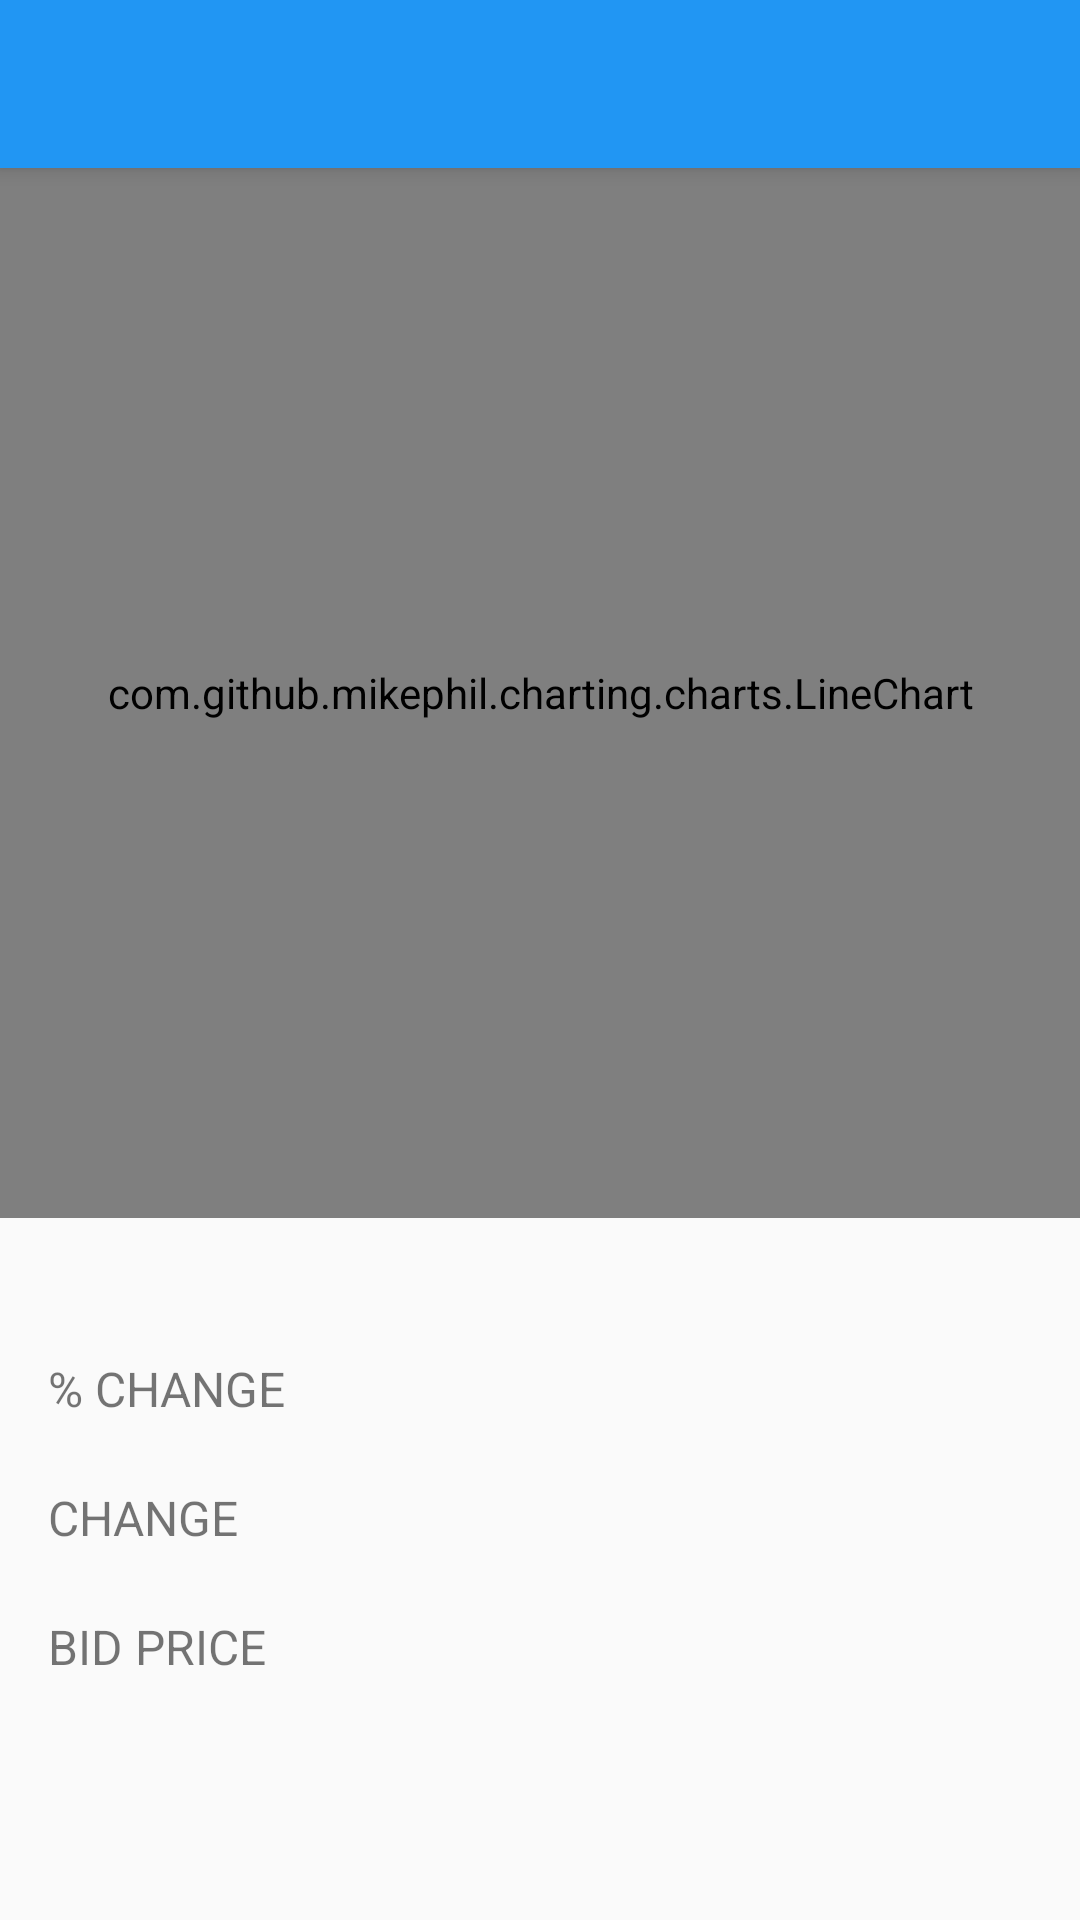

Here is an Android app screen rendered from its layout file. Give the layout XML and the strings, colors and styles it references.
<!-- AndroidManifest.xml: activity theme AppTheme.NoActionBar -->
<!-- res/layout/activity_stock_details.xml -->
<?xml version="1.0"  encoding="utf-8" ?>
<android.support.design.widget.CoordinatorLayout
    xmlns:android="http://schemas.android.com/apk/res/android"
    xmlns:app="http://schemas.android.com/apk/res-auto"
    android:id="@+id/coordinator_layout"
    android:layout_width="match_parent"
    android:layout_height="match_parent"
    android:fitsSystemWindows="true"
    xmlns:tools="http://schemas.android.com/tools"
    tools:context="com.gundula.android.stockhawk.ui.StockDetailsActivity">

    <android.support.design.widget.AppBarLayout
        android:layout_width="match_parent"
        android:layout_height="wrap_content"
        android:theme="@style/AppTheme.AppBarOverlay">

        <android.support.v7.widget.Toolbar
            android:id="@+id/toolbar"
            android:layout_width="match_parent"
            android:layout_height="wrap_content"
            android:background="?attr/colorPrimary"
            android:minHeight="?attr/actionBarSize"
            app:popupTheme="@style/AppTheme.PopupOverlay"
            app:titleTextColor="@android:color/white"
            >
        </android.support.v7.widget.Toolbar>
    </android.support.design.widget.AppBarLayout>

    <ScrollView
        android:layout_width="match_parent"
        android:layout_height="match_parent"
        app:layout_behavior="@string/appbar_scrolling_view_behavior"
        android:scrollbars="vertical"
        >
        <LinearLayout
            android:orientation="vertical"
            xmlns:android="http://schemas.android.com/apk/res/android"
            android:id="@+id/activity_stock_details"
            android:layout_width="match_parent"
            android:layout_height="wrap_content"
            >

            <RelativeLayout
                android:layout_width="match_parent"
                android:layout_height="350dp">

                <com.github.mikephil.charting.charts.LineChart
                    android:id="@+id/linechart"
                    android:layout_width="match_parent"
                    android:layout_height="match_parent"

                    />

                <TextView
                    android:id="@+id/empty_state_view"
                    android:layout_width="match_parent"
                    android:layout_height="wrap_content"
                    android:layout_centerInParent="true"
                    android:gravity="center|center_vertical"
                    android:text="@string/empty_data"
                    android:textSize="20sp"
                    android:visibility="invisible" />

            </RelativeLayout>

            <LinearLayout
                android:orientation="vertical"
                android:layout_width="match_parent"
                android:paddingLeft="@dimen/activity_horizontal_margin"
                android:paddingRight="@dimen/activity_horizontal_margin"
                android:paddingStart="@dimen/activity_horizontal_margin"
                android:paddingEnd="@dimen/activity_horizontal_margin"
                android:layout_height="wrap_content"
                >

                <TextView
                    android:id="@+id/symbol"
                    android:layout_width="match_parent"
                    android:layout_height="wrap_content"
                    style="@style/StockSymbolTextStyle"
                    android:gravity="start|center_vertical"
                    tools:text="GOOG"/>

                <LinearLayout
                    android:orientation="horizontal"
                    android:layout_width="match_parent"
                    android:layout_height="wrap_content"
                    android:layout_marginTop="@dimen/text_margin"
                    android:layout_marginBottom="@dimen/text_margin"
                    >
                    <TextView
                        android:layout_width="0dp"
                        android:layout_weight="1"
                        android:layout_height="wrap_content"
                        style="@style/StockSymbolDetailsTextStyle"
                        android:text="@string/percentage_change"
                        />
                    <TextView
                        android:id="@+id/percent_change"
                        style="@style/PercentChangeTextStyle"
                        android:layout_width="0dp"
                        android:layout_weight="1"
                        android:gravity="center"
                        android:layout_height="wrap_content"
                        android:background="@drawable/percent_change_pill"
                        tools:text="100%" />

                </LinearLayout>
                <LinearLayout
                    android:orientation="horizontal"
                    android:layout_width="match_parent"
                    android:layout_height="wrap_content"
                    android:layout_marginTop="@dimen/text_margin"
                    android:layout_marginBottom="@dimen/text_margin"
                    >
                    <TextView
                        android:layout_width="0dp"
                        android:layout_weight="1"
                        android:layout_height="wrap_content"
                        style="@style/StockSymbolDetailsTextStyle"
                        android:text="@string/change"
                        />
                    <TextView
                        android:id="@+id/change"
                        style="@style/BidPriceTextStyle"
                        android:layout_width="0dp"
                        android:layout_weight="1"
                        android:layout_height="wrap_content"
                        />
                </LinearLayout>

                <LinearLayout
                    android:orientation="horizontal"
                    android:layout_width="match_parent"
                    android:layout_height="wrap_content"
                    android:layout_marginTop="@dimen/text_margin"
                    android:layout_marginBottom="@dimen/text_margin"
                    >
                    <TextView
                        android:layout_width="0dp"
                        android:layout_weight="1"
                        android:layout_height="wrap_content"
                        style="@style/StockSymbolDetailsTextStyle"
                        android:text="@string/bid_price"
                        />
                    <TextView
                        android:id="@+id/bid_price"
                        android:layout_width="0dp"
                        android:layout_weight="1"
                        android:layout_height="wrap_content"
                        style="@style/BidPriceTextStyle"
                        tools:text="1000.00"/>
                </LinearLayout>

                <TextView
                    android:id="@+id/is_up"
                    android:layout_width="match_parent"
                    android:layout_height="wrap_content"
                    style="@style/StockSymbolDetailsTextStyle"
                    />

            </LinearLayout>

        </LinearLayout>
    </ScrollView>

</android.support.design.widget.CoordinatorLayout>
<!-- resources referenced by this layout -->
<resources>
  <dimen name="activity_horizontal_margin">16dp</dimen>
  <dimen name="text_margin">8dp</dimen>
  <string name="bid_price" translatable="true">Bid Price</string>
  <string name="change" translatable="true">Change</string>
  <string name="empty_data" translatable="true">Data not available</string>
  <string name="percentage_change" translatable="true">% Change</string>
  <style name="AppTheme.AppBarOverlay" parent="ThemeOverlay.AppCompat.Dark.ActionBar">
          <item name="colorAccent">@color/colorWhite</item>
      </style>
  <style name="AppTheme.PopupOverlay" parent="ThemeOverlay.AppCompat.Light" />
  <style name="BidPriceTextStyle">
          <item name="android:textSize">20sp</item>
      </style>
  <style name="PercentChangeTextStyle">
          <item name="android:textSize">20sp</item>
          <item name="android:textColor">#FFF</item>
          <item name="android:textStyle">bold</item>
      </style>
  <style name="StockSymbolDetailsTextStyle">
          <item name="android:textSize">16sp</item>
          <item name="android:textAllCaps">true</item>
      </style>
  <style name="StockSymbolTextStyle">
          <item name="android:textSize">25sp</item>
          <item name="android:textAllCaps">true</item>
      </style>
  <style name="AppTheme.NoActionBar">
          <item name="windowActionBar">false</item>
          <item name="windowNoTitle">true</item>
      </style>
  <color name="colorWhite">#FFFFFF</color>
</resources>
